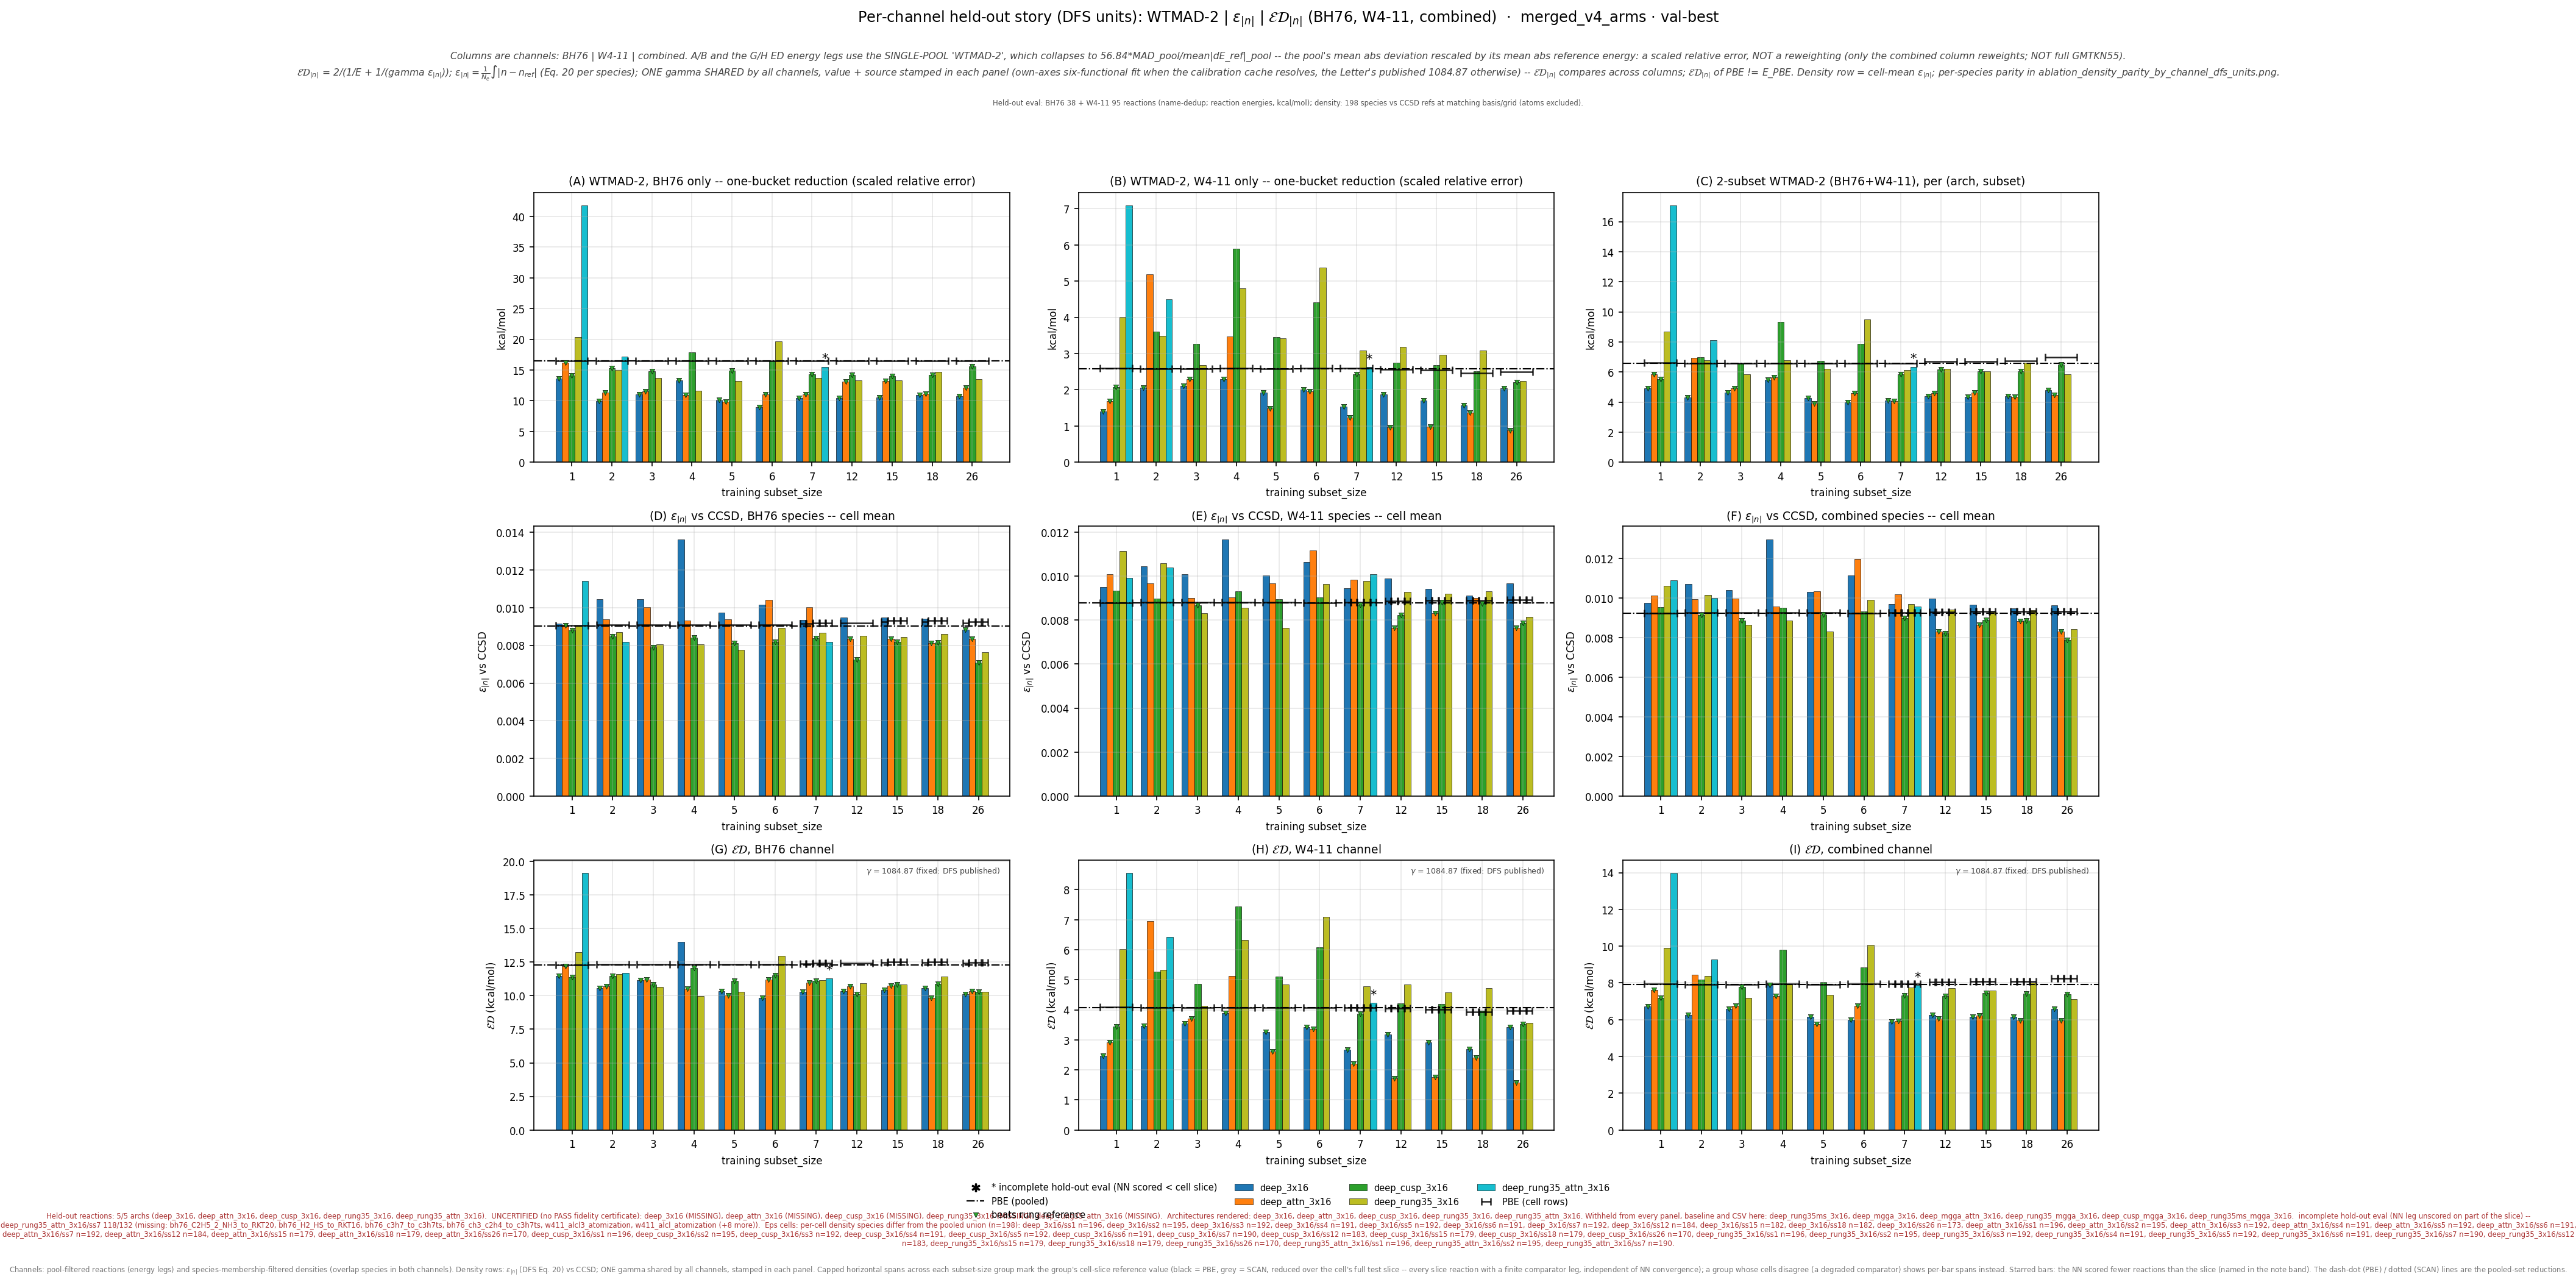

The data file committed next to this chart (first rows):
leg, arch, subset_size, n_reactions, n_density_species, E_kcalmol, D_rmse, gamma, gammaD_kcalmol, ED_kcalmol, E_pbe_kcalmol, D_pbe_rmse, ED_pbe_kcalmol, beats_pbe, E_scan_kcalmol, D_scan_rmse, ED_scan_kcalmol, beats_scan, ED_pbe_cell_kcalmol, ED_scan_cell_kcalmol, n_reactions_slice
bh76_wtmad2_eps_gamma_dfs, deep_3x16, 1, 38, 64, 13.64, 0.00915, 1085, 9.927, 11.49, 16.48, 0.009031, 12.29, True, , , , , 12.3, , 38
bh76_wtmad2_eps_gamma_dfs, deep_3x16, 2, 38, 64, 9.906, 0.01046, 1085, 11.34, 10.58, 16.48, 0.009031, 12.29, True, , , , , 12.35, , 38
bh76_wtmad2_eps_gamma_dfs, deep_3x16, 3, 38, 61, 10.99, 0.01044, 1085, 11.32, 11.16, 16.48, 0.009031, 12.29, True, , , , , 12.34, , 38
bh76_wtmad2_eps_gamma_dfs, deep_3x16, 4, 38, 61, 13.34, 0.01364, 1085, 14.79, 14.03, 16.48, 0.009031, 12.29, False, , , , , 12.34, , 38
bh76_wtmad2_eps_gamma_dfs, deep_3x16, 5, 38, 61, 10.11, 0.009728, 1085, 10.55, 10.33, 16.48, 0.009031, 12.29, True, , , , , 12.34, , 38
bh76_wtmad2_eps_gamma_dfs, deep_3x16, 6, 38, 61, 8.921, 0.01015, 1085, 11.01, 9.856, 16.48, 0.009031, 12.29, True, , , , , 12.34, , 38
bh76_wtmad2_eps_gamma_dfs, deep_3x16, 7, 38, 63, 10.4, 0.009361, 1085, 10.16, 10.28, 16.48, 0.009031, 12.29, True, , , , , 12.38, , 38
bh76_wtmad2_eps_gamma_dfs, deep_3x16, 12, 38, 58, 10.39, 0.009474, 1085, 10.28, 10.33, 16.48, 0.009031, 12.29, True, , , , , 12.43, , 38
bh76_wtmad2_eps_gamma_dfs, deep_3x16, 15, 38, 57, 10.53, 0.009491, 1085, 10.3, 10.41, 16.48, 0.009031, 12.29, True, , , , , 12.47, , 38
bh76_wtmad2_eps_gamma_dfs, deep_3x16, 18, 38, 57, 10.89, 0.009412, 1085, 10.21, 10.54, 16.48, 0.009031, 12.29, True, , , , , 12.47, , 38
bh76_wtmad2_eps_gamma_dfs, deep_3x16, 26, 38, 49, 10.68, 0.008837, 1085, 9.587, 10.11, 16.48, 0.009031, 12.29, True, , , , , 12.41, , 38
bh76_wtmad2_eps_gamma_dfs, deep_attn_3x16, 1, 38, 64, 16.15, 0.009042, 1085, 9.81, 12.2, 16.48, 0.009031, 12.29, True, , , , , 12.3, , 38
bh76_wtmad2_eps_gamma_dfs, deep_attn_3x16, 2, 38, 64, 11.32, 0.009374, 1085, 10.17, 10.72, 16.48, 0.009031, 12.29, True, , , , , 12.35, , 38
bh76_wtmad2_eps_gamma_dfs, deep_attn_3x16, 3, 38, 61, 11.52, 0.01003, 1085, 10.88, 11.19, 16.48, 0.009031, 12.29, True, , , , , 12.34, , 38
bh76_wtmad2_eps_gamma_dfs, deep_attn_3x16, 4, 38, 61, 10.97, 0.009329, 1085, 10.12, 10.53, 16.48, 0.009031, 12.29, True, , , , , 12.34, , 38
bh76_wtmad2_eps_gamma_dfs, deep_attn_3x16, 5, 38, 61, 9.868, 0.009372, 1085, 10.17, 10.02, 16.48, 0.009031, 12.29, True, , , , , 12.34, , 38
bh76_wtmad2_eps_gamma_dfs, deep_attn_3x16, 6, 38, 61, 11.06, 0.01042, 1085, 11.31, 11.18, 16.48, 0.009031, 12.29, True, , , , , 12.34, , 38
bh76_wtmad2_eps_gamma_dfs, deep_attn_3x16, 7, 38, 63, 11.03, 0.01004, 1085, 10.89, 10.96, 16.48, 0.009031, 12.29, True, , , , , 12.38, , 38
bh76_wtmad2_eps_gamma_dfs, deep_attn_3x16, 12, 38, 58, 13.13, 0.008349, 1085, 9.058, 10.72, 16.48, 0.009031, 12.29, True, , , , , 12.43, , 38
bh76_wtmad2_eps_gamma_dfs, deep_attn_3x16, 15, 38, 55, 13.22, 0.00836, 1085, 9.07, 10.76, 16.48, 0.009031, 12.29, True, , , , , 12.52, , 38
bh76_wtmad2_eps_gamma_dfs, deep_attn_3x16, 18, 38, 55, 11.13, 0.008132, 1085, 8.822, 9.842, 16.48, 0.009031, 12.29, True, , , , , 12.52, , 38
bh76_wtmad2_eps_gamma_dfs, deep_attn_3x16, 26, 38, 47, 12.08, 0.008342, 1085, 9.05, 10.35, 16.48, 0.009031, 12.29, True, , , , , 12.47, , 38
bh76_wtmad2_eps_gamma_dfs, deep_cusp_3x16, 1, 38, 64, 14.06, 0.008796, 1085, 9.543, 11.37, 16.48, 0.009031, 12.29, True, , , , , 12.3, , 38
bh76_wtmad2_eps_gamma_dfs, deep_cusp_3x16, 2, 38, 64, 15.34, 0.008467, 1085, 9.185, 11.49, 16.48, 0.009031, 12.29, True, , , , , 12.35, , 38
bh76_wtmad2_eps_gamma_dfs, deep_cusp_3x16, 3, 38, 61, 14.76, 0.00788, 1085, 8.548, 10.83, 16.48, 0.009031, 12.29, True, , , , , 12.34, , 38
bh76_wtmad2_eps_gamma_dfs, deep_cusp_3x16, 4, 38, 61, 17.88, 0.008403, 1085, 9.116, 12.07, 16.48, 0.009031, 12.29, True, , , , , 12.34, , 38
bh76_wtmad2_eps_gamma_dfs, deep_cusp_3x16, 5, 38, 61, 14.94, 0.008134, 1085, 8.825, 11.09, 16.48, 0.009031, 12.29, True, , , , , 12.34, , 38
bh76_wtmad2_eps_gamma_dfs, deep_cusp_3x16, 6, 38, 61, 16.48, 0.008171, 1085, 8.865, 11.53, 16.48, 0.009031, 12.29, True, , , , , 12.34, , 38
bh76_wtmad2_eps_gamma_dfs, deep_cusp_3x16, 7, 38, 61, 14.32, 0.008384, 1085, 9.096, 11.13, 16.48, 0.009031, 12.29, True, , , , , 12.43, , 38
bh76_wtmad2_eps_gamma_dfs, deep_cusp_3x16, 12, 38, 58, 14.25, 0.007237, 1085, 7.851, 10.12, 16.48, 0.009031, 12.29, True, , , , , 12.43, , 38
bh76_wtmad2_eps_gamma_dfs, deep_cusp_3x16, 15, 38, 55, 13.98, 0.008175, 1085, 8.869, 10.85, 16.48, 0.009031, 12.29, True, , , , , 12.52, , 38
bh76_wtmad2_eps_gamma_dfs, deep_cusp_3x16, 18, 38, 55, 14.16, 0.008149, 1085, 8.841, 10.89, 16.48, 0.009031, 12.29, True, , , , , 12.52, , 38
bh76_wtmad2_eps_gamma_dfs, deep_cusp_3x16, 26, 38, 47, 15.57, 0.007078, 1085, 7.678, 10.29, 16.48, 0.009031, 12.29, True, , , , , 12.47, , 38
bh76_wtmad2_eps_gamma_dfs, deep_rung35_3x16, 1, 38, 64, 20.3, 0.009033, 1085, 9.8, 13.22, 16.48, 0.009031, 12.29, False, , , , , 12.3, , 38
bh76_wtmad2_eps_gamma_dfs, deep_rung35_3x16, 2, 38, 64, 15.01, 0.008711, 1085, 9.451, 11.6, 16.48, 0.009031, 12.29, True, , , , , 12.35, , 38
bh76_wtmad2_eps_gamma_dfs, deep_rung35_3x16, 3, 38, 61, 13.71, 0.008042, 1085, 8.724, 10.66, 16.48, 0.009031, 12.29, True, , , , , 12.34, , 38
bh76_wtmad2_eps_gamma_dfs, deep_rung35_3x16, 4, 38, 61, 11.65, 0.008048, 1085, 8.731, 9.982, 16.48, 0.009031, 12.29, True, , , , , 12.34, , 38
bh76_wtmad2_eps_gamma_dfs, deep_rung35_3x16, 5, 38, 61, 13.21, 0.00776, 1085, 8.418, 10.28, 16.48, 0.009031, 12.29, True, , , , , 12.34, , 38
bh76_wtmad2_eps_gamma_dfs, deep_rung35_3x16, 6, 38, 61, 19.67, 0.008925, 1085, 9.683, 12.98, 16.48, 0.009031, 12.29, False, , , , , 12.34, , 38
bh76_wtmad2_eps_gamma_dfs, deep_rung35_3x16, 7, 38, 61, 13.66, 0.008675, 1085, 9.411, 11.14, 16.48, 0.009031, 12.29, True, , , , , 12.43, , 38
bh76_wtmad2_eps_gamma_dfs, deep_rung35_3x16, 12, 38, 58, 13.33, 0.008521, 1085, 9.244, 10.92, 16.48, 0.009031, 12.29, True, , , , , 12.43, , 38
bh76_wtmad2_eps_gamma_dfs, deep_rung35_3x16, 15, 38, 55, 13.3, 0.008447, 1085, 9.164, 10.85, 16.48, 0.009031, 12.29, True, , , , , 12.52, , 38
bh76_wtmad2_eps_gamma_dfs, deep_rung35_3x16, 18, 38, 55, 14.72, 0.008613, 1085, 9.344, 11.43, 16.48, 0.009031, 12.29, True, , , , , 12.52, , 38
bh76_wtmad2_eps_gamma_dfs, deep_rung35_3x16, 26, 38, 47, 13.48, 0.00765, 1085, 8.3, 10.28, 16.48, 0.009031, 12.29, True, , , , , 12.47, , 38
bh76_wtmad2_eps_gamma_dfs, deep_rung35_attn_3x16, 1, 38, 64, 41.81, 0.01143, 1085, 12.4, 19.13, 16.48, 0.009031, 12.29, False, , , , , 12.3, , 38
bh76_wtmad2_eps_gamma_dfs, deep_rung35_attn_3x16, 2, 38, 64, 17.22, 0.008175, 1085, 8.868, 11.71, 16.48, 0.009031, 12.29, True, , , , , 12.35, , 38
bh76_wtmad2_eps_gamma_dfs, deep_rung35_attn_3x16, 7, 34, 61, 15.53, 0.008185, 1085, 8.879, 11.3, 16.48, 0.009031, 12.29, True, , , , , 12.43, , 38
w411_wtmad2_eps_gamma_dfs, deep_3x16, 1, 94, 101, 1.407, 0.009498, 1085, 10.3, 2.477, 2.585, 0.008782, 4.066, True, , , , , 4.089, , 94
w411_wtmad2_eps_gamma_dfs, deep_3x16, 2, 95, 100, 2.051, 0.01045, 1085, 11.34, 3.473, 2.585, 0.008782, 4.066, True, , , , , 4.07, , 95
w411_wtmad2_eps_gamma_dfs, deep_3x16, 3, 95, 97, 2.111, 0.01009, 1085, 10.95, 3.539, 2.585, 0.008782, 4.066, True, , , , , 4.069, , 95
w411_wtmad2_eps_gamma_dfs, deep_3x16, 4, 94, 96, 2.298, 0.01168, 1085, 12.67, 3.89, 2.585, 0.008782, 4.066, True, , , , , 4.081, , 94
w411_wtmad2_eps_gamma_dfs, deep_3x16, 5, 95, 97, 1.922, 0.01004, 1085, 10.89, 3.268, 2.585, 0.008782, 4.066, True, , , , , 4.069, , 95
w411_wtmad2_eps_gamma_dfs, deep_3x16, 6, 94, 96, 2.005, 0.01064, 1085, 11.54, 3.416, 2.585, 0.008782, 4.066, True, , , , , 4.076, , 94
w411_wtmad2_eps_gamma_dfs, deep_3x16, 7, 94, 99, 1.53, 0.009446, 1085, 10.25, 2.663, 2.585, 0.008782, 4.066, True, , , , , 4.078, , 94
w411_wtmad2_eps_gamma_dfs, deep_3x16, 12, 90, 90, 1.864, 0.009888, 1085, 10.73, 3.177, 2.585, 0.008782, 4.066, True, , , , , 4.05, , 90
w411_wtmad2_eps_gamma_dfs, deep_3x16, 15, 89, 89, 1.708, 0.009421, 1085, 10.22, 2.927, 2.585, 0.008782, 4.066, True, , , , , 4.02, , 89
w411_wtmad2_eps_gamma_dfs, deep_3x16, 18, 87, 89, 1.566, 0.009124, 1085, 9.898, 2.703, 2.585, 0.008782, 4.066, True, , , , , 3.925, , 87
w411_wtmad2_eps_gamma_dfs, deep_3x16, 26, 81, 83, 2.039, 0.009678, 1085, 10.5, 3.415, 2.585, 0.008782, 4.066, True, , , , , 3.976, , 81
w411_wtmad2_eps_gamma_dfs, deep_attn_3x16, 1, 94, 101, 1.681, 0.01009, 1085, 10.94, 2.915, 2.585, 0.008782, 4.066, True, , , , , 4.089, , 94
w411_wtmad2_eps_gamma_dfs, deep_attn_3x16, 2, 95, 100, 5.19, 0.009675, 1085, 10.5, 6.946, 2.585, 0.008782, 4.066, False, , , , , 4.07, , 95
... 81 more rows
